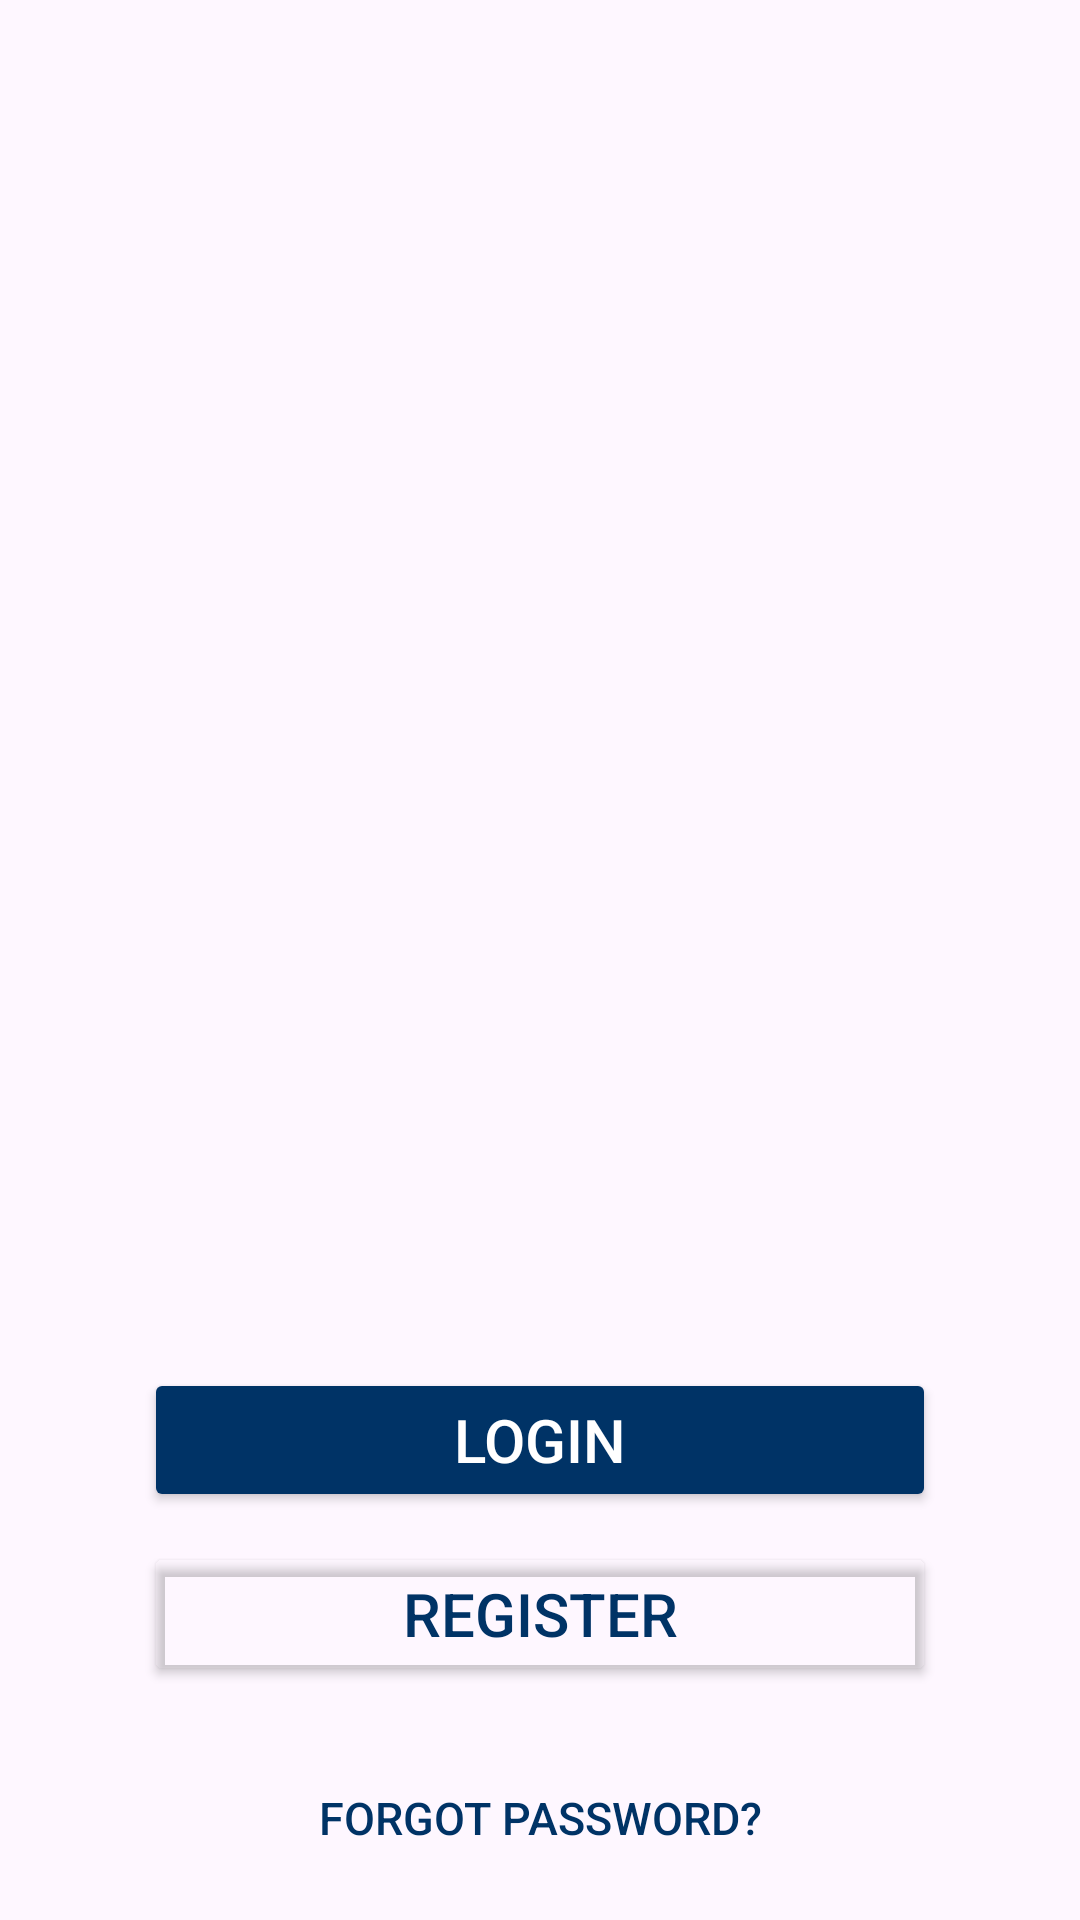

Write the Android layout XML for this screen, with the resource values it uses.
<!-- AndroidManifest.xml: application theme Theme.MyApplication2 -->
<!-- res/layout/activity_main.xml -->
<?xml version="1.0" encoding="utf-8"?>
<androidx.constraintlayout.widget.ConstraintLayout xmlns:android="http://schemas.android.com/apk/res/android"
    xmlns:app="http://schemas.android.com/apk/res-auto"
    xmlns:tools="http://schemas.android.com/tools"
    android:id="@+id/main"
    android:layout_width="match_parent"
    android:layout_height="match_parent"

    tools:context=".MainActivity">

    <ImageView
        android:layout_width="match_parent"
        android:layout_height="match_parent"
        android:src="@drawable/background8"
        android:scaleType="centerCrop"
        android:gravity="center"
        android:adjustViewBounds="true"
        app:layout_constraintTop_toTopOf="parent"
        app:layout_constraintBottom_toBottomOf="parent"
        app:layout_constraintStart_toStartOf="parent"
        app:layout_constraintEnd_toEndOf="parent" />
    <TextureView
        android:id="@+id/textureView"
        android:layout_width="0dp"
        android:layout_height="0dp"
        app:layout_constraintTop_toTopOf="parent"
        app:layout_constraintBottom_toBottomOf="parent"
        app:layout_constraintStart_toStartOf="parent"
        app:layout_constraintEnd_toEndOf="parent"/>

    <LinearLayout
        android:id="@+id/linearLayout"
        android:layout_width="match_parent"
        android:layout_height="wrap_content"
        android:orientation="vertical"
        android:gravity="center"
        android:paddingHorizontal="24dp"
        app:layout_constraintBottom_toBottomOf="parent"
        app:layout_constraintStart_toStartOf="parent"
        app:layout_constraintEnd_toEndOf="parent">

        <Button
            android:id="@+id/button1"
            android:layout_width="match_parent"
            android:layout_height="wrap_content"
            android:backgroundTint="#003366"
            android:text="Login"
            android:textColor="@android:color/white"
            android:textSize="20sp"
            app:cornerRadius="8dp"
            android:layout_marginStart="24dp"
            android:layout_marginEnd="24dp"/>

        <Space
            android:layout_width="match_parent"
            android:layout_height="10dp"/>

        <Button
            android:id="@+id/button2"
            android:layout_width="match_parent"
            android:layout_height="wrap_content"
            android:backgroundTint="#00FFFFFF"
            android:text="Register"
            android:textColor="#003366"
            android:textSize="20sp"
            app:cornerRadius="8dp"
            app:strokeColor="#003366"
            app:strokeWidth="2dp"
            android:layout_marginStart="24dp"
            android:layout_marginEnd="24dp"
            />

        <Space
            android:layout_width="match_parent"
            android:layout_height="20dp"/>

        <Button
            android:id="@+id/button3"
            android:layout_width="match_parent"
            android:layout_height="wrap_content"
            android:background="#00FFFFFF"
            android:text="Forgot password?"
            android:textColor="#003366"
            android:textSize="15sp" />

        <Space
            android:layout_width="match_parent"
            android:layout_height="10dp"/>
    </LinearLayout>


</androidx.constraintlayout.widget.ConstraintLayout>
<!-- resources referenced by this layout -->
<resources>
  <style name="Theme.MyApplication2" parent="Theme.Material3.DayNight.NoActionBar">
          
          
      </style>
</resources>
